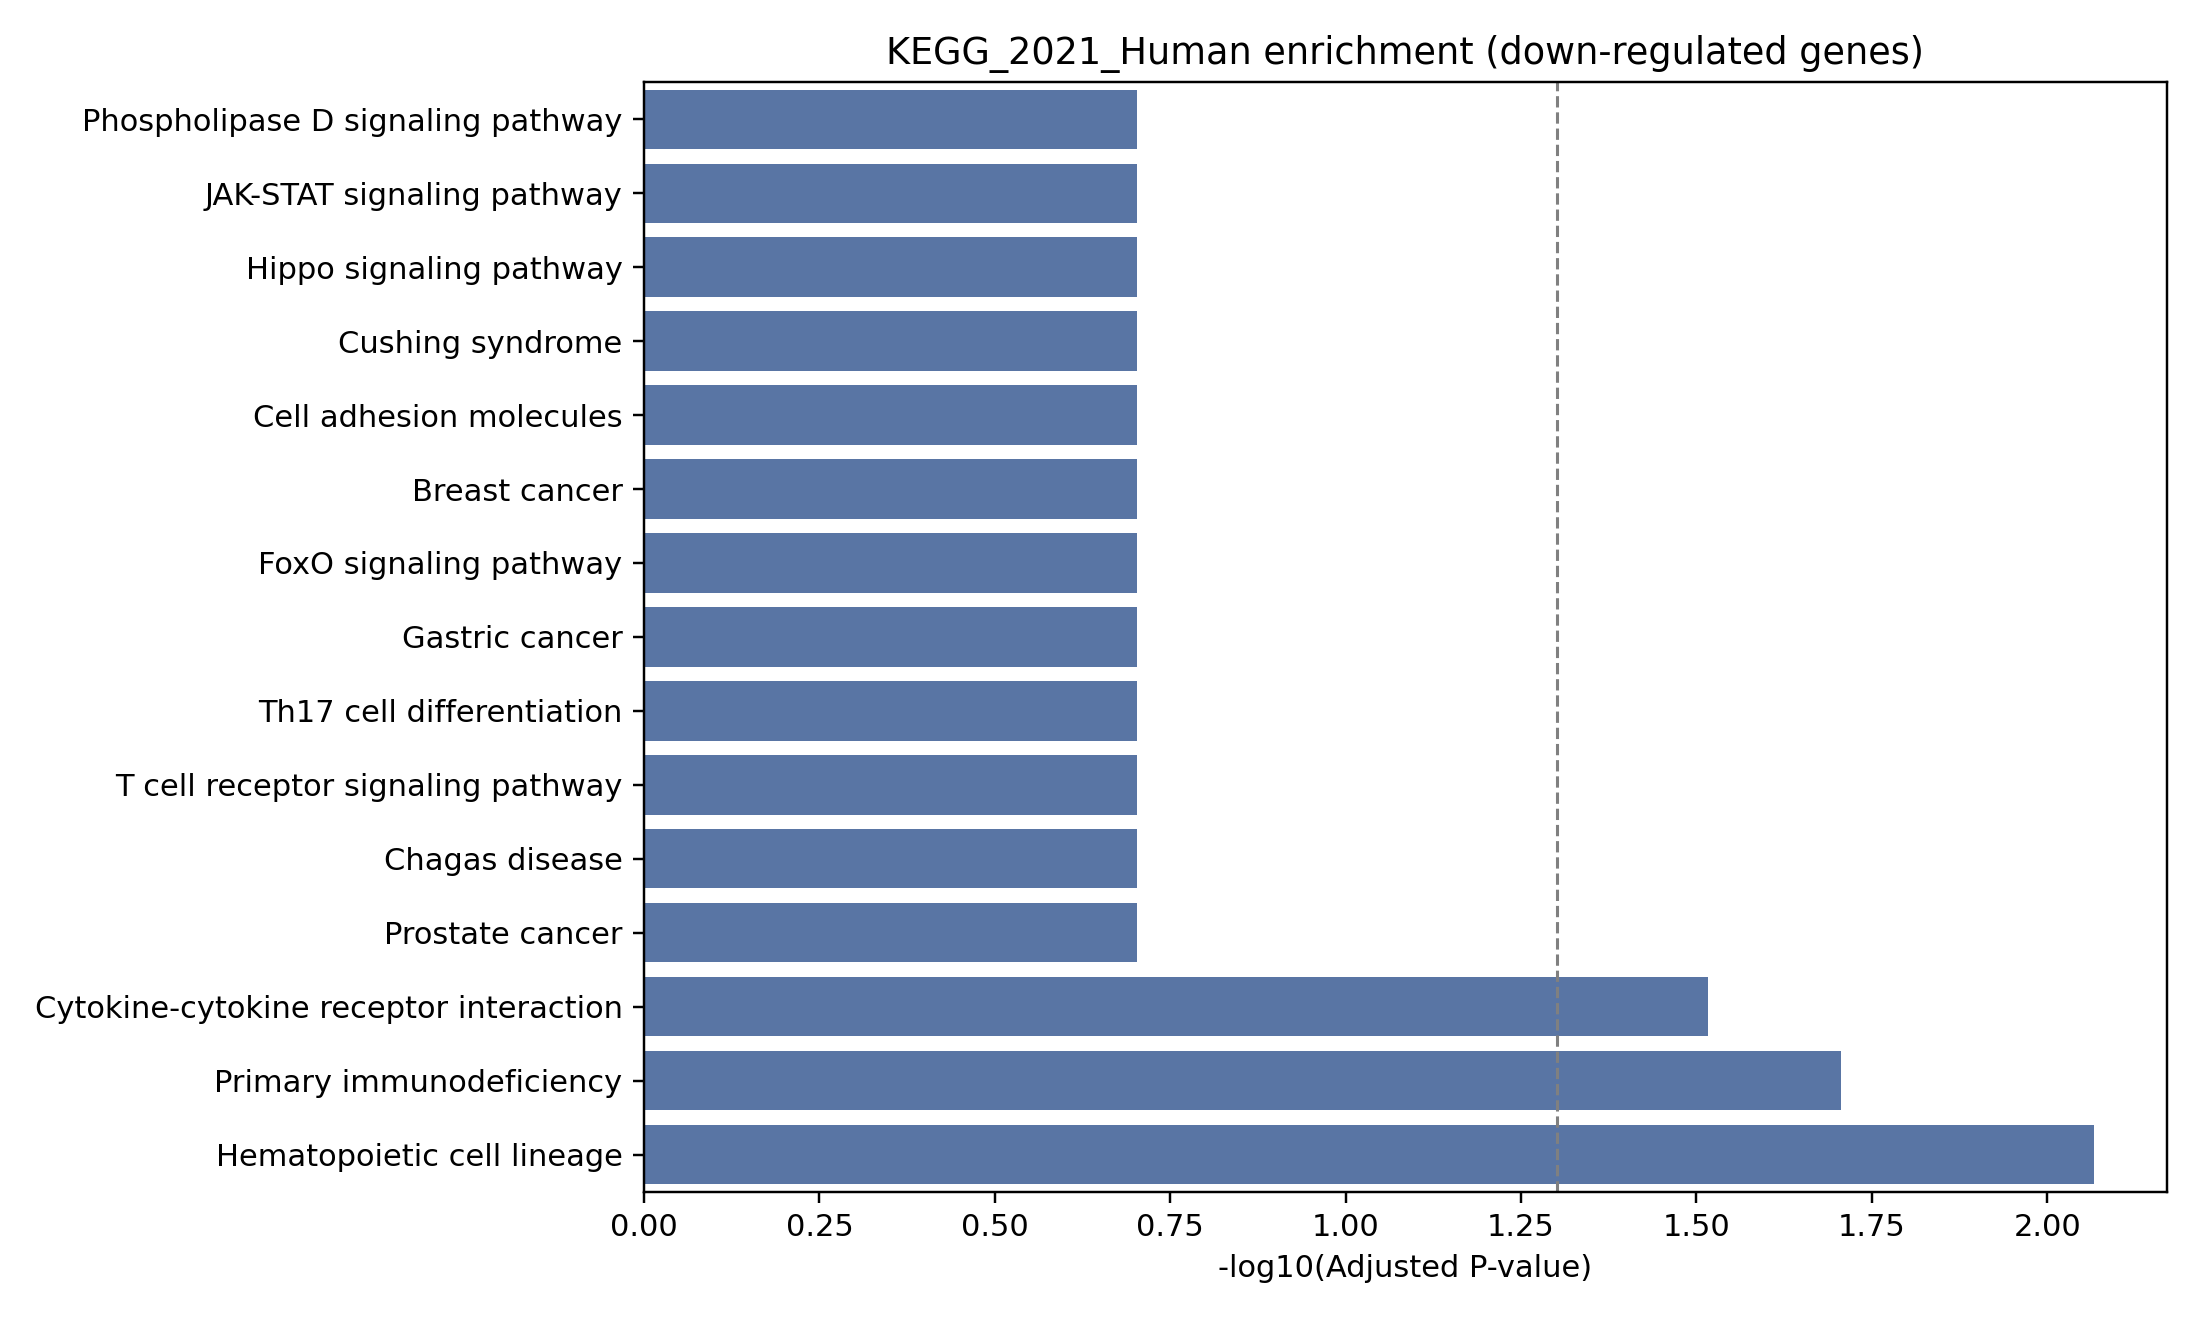

Source data for this figure (header and first rows):
Gene_set, Term, P-value, Adjusted P-value, Old P-value, Old adjusted P-value, Odds Ratio, Combined Score, Genes
KEGG_2021_Human, Hematopoietic cell lineage, 0.0001946, 0.008564, 0, 0, 30.91, 264.1, CD5;CD3E;IL7R
KEGG_2021_Human, Primary immunodeficiency, 0.0008944, 0.01968, 0, 0, 52.04, 365.3, CD3E;IL7R
KEGG_2021_Human, Cytokine-cytokine receptor interaction, 0.002077, 0.03046, 0, 0, 13.34, 82.39, IL32;CD27;IL7R
KEGG_2021_Human, Thyroid cancer, 0.04617, 0.1983, 0, 0, 22.67, 69.71, TCF7
KEGG_2021_Human, Basal cell carcinoma, 0.0475, 0.1983, 0, 0, 22, 67.03, TCF7
KEGG_2021_Human, Glycerolipid metabolism, 0.04882, 0.1983, 0, 0, 21.37, 64.52, DGKA
KEGG_2021_Human, Arrhythmogenic right ventricular cardiom…, 0.06458, 0.1983, 0, 0, 15.9, 43.57, TCF7
KEGG_2021_Human, Endometrial cancer, 0.06719, 0.1983, 0, 0, 15.25, 41.18, TCF7
KEGG_2021_Human, Adherens junction, 0.07495, 0.1983, 0, 0, 13.58, 35.19, TCF7
KEGG_2021_Human, Acute myeloid leukemia, 0.08009, 0.1983, 0, 0, 12.66, 31.96, TCF7
KEGG_2021_Human, Melanogenesis, 0.08775, 0.1983, 0, 0, 11.49, 27.95, TCF7
KEGG_2021_Human, Glycerophospholipid metabolism, 0.08775, 0.1983, 0, 0, 11.49, 27.95, DGKA
KEGG_2021_Human, Choline metabolism in cancer, 0.09661, 0.1983, 0, 0, 10.37, 24.23, DGKA
KEGG_2021_Human, Phosphatidylinositol signaling system, 0.09787, 0.1983, 0, 0, 10.22, 23.76, DGKA
KEGG_2021_Human, Colorectal cancer, 0.1004, 0.1983, 0, 0, 9.95, 22.87, TCF7
KEGG_2021_Human, Pathways in cancer, 0.1013, 0.1983, 0, 0, 3.944, 9.031, TCF7;IL7R
KEGG_2021_Human, Th1 and Th2 cell differentiation, 0.1066, 0.1983, 0, 0, 9.326, 20.87, CD3E
KEGG_2021_Human, PD-L1 expression and PD-1 checkpoint pat…, 0.1079, 0.1983, 0, 0, 9.21, 20.51, CD3E
KEGG_2021_Human, Prostate cancer, 0.1104, 0.1983, 0, 0, 8.987, 19.81, TCF7
KEGG_2021_Human, Chagas disease, 0.1104, 0.1983, 0, 0, 8.987, 19.81, CD3E
KEGG_2021_Human, T cell receptor signaling pathway, 0.119, 0.1983, 0, 0, 8.285, 17.63, CD3E
KEGG_2021_Human, Signaling pathways regulating pluripoten…, 0.1203, 0.1983, 0, 0, 8.193, 17.35, TCF7
KEGG_2021_Human, Th17 cell differentiation, 0.1276, 0.1983, 0, 0, 7.684, 15.82, CD3E
KEGG_2021_Human, Gastric cancer, 0.1288, 0.1983, 0, 0, 7.605, 15.59, TCF7
KEGG_2021_Human, FoxO signaling pathway, 0.1312, 0.1983, 0, 0, 7.452, 15.13, IL7R
KEGG_2021_Human, Breast cancer, 0.1312, 0.1983, 0, 0, 7.452, 15.13, TCF7
KEGG_2021_Human, Cell adhesion molecules, 0.1325, 0.1983, 0, 0, 7.378, 14.91, CD6
KEGG_2021_Human, Cushing syndrome, 0.1349, 0.1983, 0, 0, 7.234, 14.49, TCF7
KEGG_2021_Human, Hippo signaling pathway, 0.1361, 0.1983, 0, 0, 7.164, 14.29, TCF7
KEGG_2021_Human, JAK-STAT signaling pathway, 0.1397, 0.1983, 0, 0, 6.962, 13.7, IL7R
KEGG_2021_Human, Phospholipase D signaling pathway, 0.1397, 0.1983, 0, 0, 6.962, 13.7, DGKA
KEGG_2021_Human, Wnt signaling pathway, 0.1445, 0.1987, 0, 0, 6.709, 12.98, TCF7
KEGG_2021_Human, Measles, 0.154, 0.1995, 0, 0, 6.256, 11.7, CD3E
KEGG_2021_Human, Hepatocellular carcinoma, 0.1564, 0.1995, 0, 0, 6.152, 11.41, TCF7
KEGG_2021_Human, Apoptosis, 0.1587, 0.1995, 0, 0, 6.051, 11.14, SPTAN1
KEGG_2021_Human, Calcium signaling pathway, 0.1911, 0.2335, 0, 0, 4.921, 8.145, P2RX5
KEGG_2021_Human, Neuroactive ligand-receptor interaction, 0.1967, 0.2339, 0, 0, 4.762, 7.743, P2RX5
KEGG_2021_Human, Kaposi sarcoma-associated herpesvirus in…, 0.2057, 0.2381, 0, 0, 4.528, 7.161, TCF7
KEGG_2021_Human, Human immunodeficiency virus 1 infection, 0.2211, 0.2468, 0, 0, 4.168, 6.29, CD3E
KEGG_2021_Human, Epstein-Barr virus infection, 0.2244, 0.2468, 0, 0, 4.099, 6.125, CD3E
KEGG_2021_Human, Human T-cell leukemia virus 1 infection, 0.2373, 0.2547, 0, 0, 3.841, 5.525, CD3E
KEGG_2021_Human, Salmonella infection, 0.2647, 0.2773, 0, 0, 3.38, 4.493, TCF7
KEGG_2021_Human, Human papillomavirus infection, 0.2891, 0.2958, 0, 0, 3.042, 3.775, TCF7
KEGG_2021_Human, PI3K-Akt signaling pathway, 0.2961, 0.2961, 0, 0, 2.956, 3.598, IL7R
